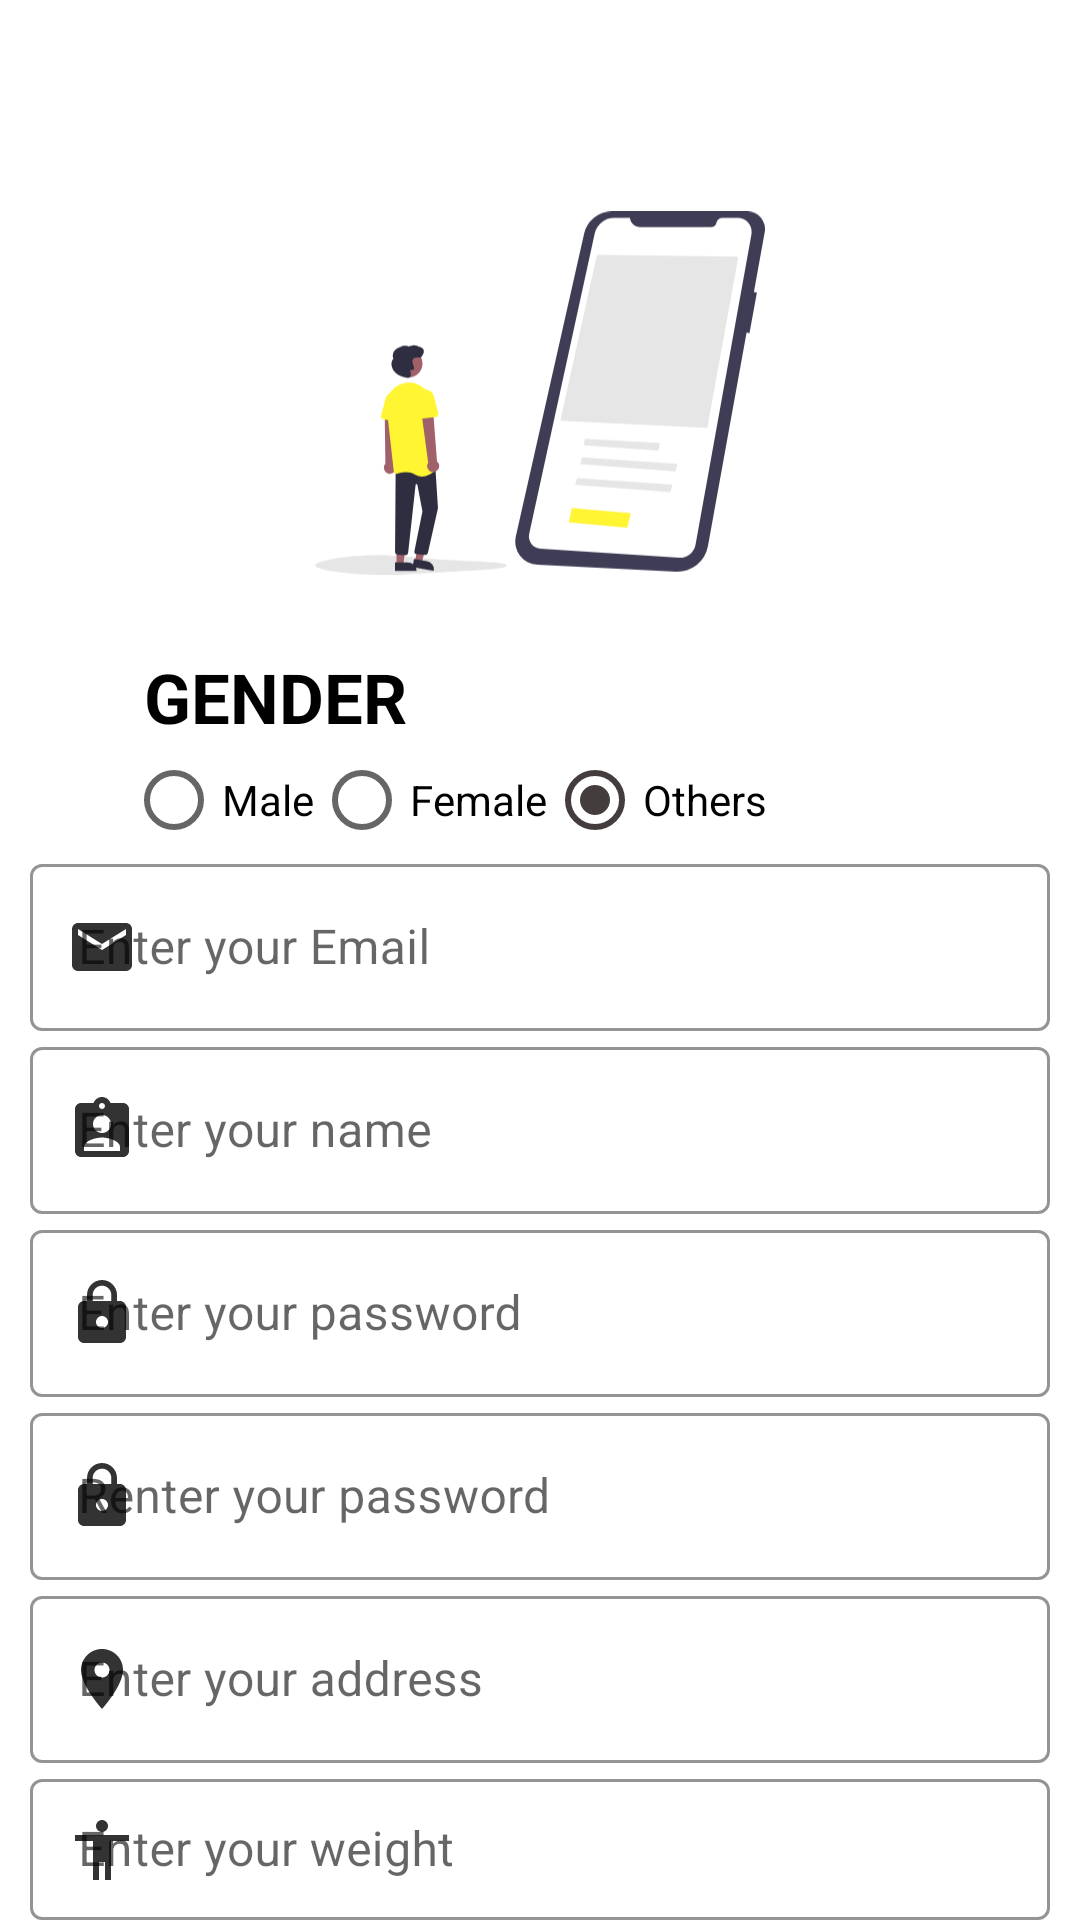

Reconstruct the res/layout file that produces this screen, plus the resources it refers to.
<!-- AndroidManifest.xml: application theme AppTheme -->
<!-- res/layout/activity_ragister.xml -->
<?xml version="1.0" encoding="utf-8"?>
<RelativeLayout
    xmlns:android="http://schemas.android.com/apk/res/android"
    xmlns:app="http://schemas.android.com/apk/res-auto"
    xmlns:tools="http://schemas.android.com/tools"
    android:layout_width="match_parent"
 android:background="#ffffff"

    android:layout_height="match_parent"
    tools:context=".authantication.RagisterActivity">

    <androidx.appcompat.widget.Toolbar
        android:layout_width="match_parent"
        android:layout_height="wrap_content"
        android:layout_alignParentTop="true"
        android:minHeight="?attr/actionBarSize"
        android:id="@+id/toolbar"
        android:background="#ffffff"
        />
<ImageView
    android:layout_centerInParent="true"
    android:layout_below="@+id/toolbar"
    android:id="@+id/imgReg"
    android:layout_width="150dp"
    android:layout_height="150dp"
   android:src="@drawable/ic_undraw_my_app"
    />

    <TextView
        android:id="@+id/txtGender"
        android:layout_width="wrap_content"
        android:layout_height="wrap_content"
        android:text="GENDER"
        android:layout_marginTop="11dp"
        android:textStyle="bold"
        android:textSize="23sp"
        android:layout_marginLeft="48dp"
        android:textColor="#000000"
        android:layout_below="@id/imgReg"
        />
    <RadioGroup
        android:layout_width="wrap_content"
        android:layout_height="wrap_content"
        android:id="@+id/rg"
        android:orientation="horizontal"
        android:layout_below="@+id/txtGender"
        android:layout_marginTop="3dp"
        android:layout_marginLeft="42dp"
        >
        <RadioButton
            android:id="@+id/male"
            android:text="Male"
            android:layout_width="wrap_content"
            android:layout_height="wrap_content"/>


        <RadioButton
            android:text="Female"
            android:id="@+id/female"
            android:layout_width="wrap_content"
            android:layout_height="wrap_content"/>

        <RadioButton
            android:text="Others"
            android:id="@+id/other"
            android:checked="true"
            android:layout_width="wrap_content"
            android:layout_height="wrap_content"/>

    </RadioGroup>

    <Button
        android:id="@+id/button"
        android:layout_width="match_parent"
        android:layout_height="wrap_content"
        android:layout_below="@id/inputWeight"
        android:layout_marginStart="32dp"
        android:layout_marginTop="19dp"
        android:layout_marginEnd="32dp"
        android:background="@drawable/round_shape"
        android:text="REGISTER"
        android:textColor="#ffffff" />
    <com.google.android.material.textfield.TextInputLayout
        android:layout_below="@+id/rg"
        android:layout_centerInParent="true"
        android:layout_width="340dp"
        android:layout_height="wrap_content"
        style="@style/Widget.MaterialComponents.TextInputLayout.OutlinedBox"
        android:hint="Enter your Email"
        app:hintTextColor="#000000"
        app:boxStrokeColor="#000000"
        app:boxStrokeWidthFocused="2dp"
        app:startIconDrawable="@drawable/ic_email"
        app:startIconTint="#000000"
        app:endIconMode="clear_text"
        app:endIconTint="#000000"
        android:id="@+id/inputEmails"

        >
        <com.google.android.material.textfield.TextInputEditText
            android:layout_width="match_parent"
            android:layout_height="match_parent"

            android:textColor="#000000"
            />
    </com.google.android.material.textfield.TextInputLayout>
    <com.google.android.material.textfield.TextInputLayout
        android:layout_below="@+id/inputEmails"
        android:layout_centerInParent="true"
        android:layout_width="340dp"
        android:layout_height="wrap_content"
        style="@style/Widget.MaterialComponents.TextInputLayout.OutlinedBox"
        android:hint="Enter your name"
        app:hintTextColor="#000000"
        app:boxStrokeColor="#000000"
        app:boxStrokeWidthFocused="2dp"
        app:startIconDrawable="@drawable/ic_name"
        app:startIconTint="#000000"
        app:endIconMode="clear_text"
        app:endIconTint="#000000"
        android:id="@+id/inputName"

        >
        <com.google.android.material.textfield.TextInputEditText
            android:layout_width="match_parent"
            android:layout_height="match_parent"

            android:textColor="#000000"
            />
    </com.google.android.material.textfield.TextInputLayout>


    <com.google.android.material.textfield.TextInputLayout
        android:layout_below="@+id/inputName"
        android:layout_centerInParent="true"
        android:layout_width="340dp"
        android:layout_height="wrap_content"
        style="@style/Widget.MaterialComponents.TextInputLayout.OutlinedBox"
        android:hint="Enter your password"
        app:hintTextColor="#000000"
        app:boxStrokeColor="#000000"
        app:boxStrokeWidthFocused="2dp"
        app:startIconDrawable="@drawable/ic_lock"
        app:startIconTint="#000000"
        app:endIconMode="clear_text"
        app:endIconTint="#000000"
        android:id="@+id/inputPassword"

        >
        <com.google.android.material.textfield.TextInputEditText
            android:layout_width="match_parent"
            android:layout_height="match_parent"
android:inputType="numberPassword"
            android:maxLength="6"
            android:textColor="#000000"
            />
    </com.google.android.material.textfield.TextInputLayout>
    <com.google.android.material.textfield.TextInputLayout
        android:layout_below="@+id/inputPassword"
        android:layout_centerInParent="true"
        android:layout_width="340dp"
        android:layout_height="wrap_content"
        style="@style/Widget.MaterialComponents.TextInputLayout.OutlinedBox"
        android:hint="Renter your password"
        app:hintTextColor="#000000"
        app:boxStrokeColor="#000000"
        app:boxStrokeWidthFocused="2dp"
        app:startIconDrawable="@drawable/ic_lock"
        app:startIconTint="#000000"
        app:endIconMode="clear_text"
        app:endIconTint="#000000"
        android:id="@+id/inputcPassword"

        >
        <com.google.android.material.textfield.TextInputEditText
            android:layout_width="match_parent"
            android:layout_height="match_parent"
android:inputType="numberPassword"
            android:maxLength="6"
            android:textColor="#000000"
            />
    </com.google.android.material.textfield.TextInputLayout>
    <com.google.android.material.textfield.TextInputLayout
        android:layout_below="@+id/inputcPassword"
        android:layout_centerInParent="true"
        android:layout_width="340dp"
        android:layout_height="wrap_content"
        style="@style/Widget.MaterialComponents.TextInputLayout.OutlinedBox"
        android:hint="Enter your address"
        app:hintTextColor="#000000"
        app:boxStrokeColor="#000000"
        app:boxStrokeWidthFocused="2dp"
        app:startIconDrawable="@drawable/ic_location"
        app:startIconTint="#000000"
        app:endIconMode="clear_text"
        app:endIconTint="#000000"
        android:id="@+id/inputLocation"

        >
        <com.google.android.material.textfield.TextInputEditText
            android:layout_width="match_parent"
            android:layout_height="match_parent"

            android:textColor="#000000"
            />
    </com.google.android.material.textfield.TextInputLayout>
    <com.google.android.material.textfield.TextInputLayout
        android:layout_below="@+id/inputLocation"
        android:layout_centerInParent="true"
        android:layout_width="340dp"
        android:layout_height="wrap_content"
        style="@style/Widget.MaterialComponents.TextInputLayout.OutlinedBox"
        android:hint="Enter your weight"
        app:hintTextColor="#000000"
        app:boxStrokeColor="#000000"
        app:boxStrokeWidthFocused="2dp"
        app:startIconDrawable="@drawable/ic_weight"
        app:startIconTint="#000000"
        app:endIconMode="clear_text"
        app:endIconTint="#000000"
        android:id="@+id/inputWeight"

        >
        <com.google.android.material.textfield.TextInputEditText
            android:layout_width="match_parent"
            android:layout_height="match_parent"

            android:textColor="#000000"
            />
    </com.google.android.material.textfield.TextInputLayout>




</RelativeLayout>
<!-- resources referenced by this layout -->
<resources>
  <!-- drawable ic_email (drawable-anydpi) -->
  <vector xmlns:android="http://schemas.android.com/apk/res/android"
      android:width="24dp"
      android:height="24dp"
      android:viewportWidth="24"
      android:viewportHeight="24"
      android:tint="#E22B2524"
      android:alpha="0.8">
      <path
          android:fillColor="#FF000000"
          android:pathData="M20,4L4,4c-1.1,0 -1.99,0.9 -1.99,2L2,18c0,1.1 0.9,2 2,2h16c1.1,0 2,-0.9 2,-2L22,6c0,-1.1 -0.9,-2 -2,-2zM20,8l-8,5 -8,-5L4,6l8,5 8,-5v2z"/>
  </vector>
  <!-- drawable ic_location (drawable-anydpi) -->
  <vector xmlns:android="http://schemas.android.com/apk/res/android"
      android:width="24dp"
      android:height="24dp"
      android:viewportWidth="24"
      android:viewportHeight="24"
      android:tint="#E22B2524"
      android:alpha="0.8">
      <path
          android:fillColor="#FF000000"
          android:pathData="M12,2C8.13,2 5,5.13 5,9c0,5.25 7,13 7,13s7,-7.75 7,-13c0,-3.87 -3.13,-7 -7,-7zM12,11.5c-1.38,0 -2.5,-1.12 -2.5,-2.5s1.12,-2.5 2.5,-2.5 2.5,1.12 2.5,2.5 -1.12,2.5 -2.5,2.5z"/>
  </vector>
  <!-- drawable ic_lock (drawable-anydpi) -->
  <vector xmlns:android="http://schemas.android.com/apk/res/android"
      android:width="24dp"
      android:height="24dp"
      android:viewportWidth="24"
      android:viewportHeight="24"
      android:tint="#E22B2524"
      android:alpha="0.8">
      <path
          android:fillColor="#FF000000"
          android:pathData="M18,8h-1L17,6c0,-2.76 -2.24,-5 -5,-5S7,3.24 7,6v2L6,8c-1.1,0 -2,0.9 -2,2v10c0,1.1 0.9,2 2,2h12c1.1,0 2,-0.9 2,-2L20,10c0,-1.1 -0.9,-2 -2,-2zM12,17c-1.1,0 -2,-0.9 -2,-2s0.9,-2 2,-2 2,0.9 2,2 -0.9,2 -2,2zM15.1,8L8.9,8L8.9,6c0,-1.71 1.39,-3.1 3.1,-3.1 1.71,0 3.1,1.39 3.1,3.1v2z"/>
  </vector>
  <!-- drawable ic_name (drawable-anydpi) -->
  <vector xmlns:android="http://schemas.android.com/apk/res/android"
      android:width="24dp"
      android:height="24dp"
      android:viewportWidth="24"
      android:viewportHeight="24"
      android:tint="#E22B2524"
      android:alpha="0.8">
      <path
          android:fillColor="#FF000000"
          android:pathData="M19,3h-4.18C14.4,1.84 13.3,1 12,1c-1.3,0 -2.4,0.84 -2.82,2L5,3c-1.1,0 -2,0.9 -2,2v14c0,1.1 0.9,2 2,2h14c1.1,0 2,-0.9 2,-2L21,5c0,-1.1 -0.9,-2 -2,-2zM12,3c0.55,0 1,0.45 1,1s-0.45,1 -1,1 -1,-0.45 -1,-1 0.45,-1 1,-1zM12,7c1.66,0 3,1.34 3,3s-1.34,3 -3,3 -3,-1.34 -3,-3 1.34,-3 3,-3zM18,19L6,19v-1.4c0,-2 4,-3.1 6,-3.1s6,1.1 6,3.1L18,19z"/>
  </vector>
  <!-- drawable ic_undraw_my_app: vector/xml drawable (drawable, 5660 chars, omitted) -->
  <!-- drawable ic_weight (drawable-anydpi) -->
  <vector xmlns:android="http://schemas.android.com/apk/res/android"
      android:width="24dp"
      android:height="24dp"
      android:viewportWidth="24"
      android:viewportHeight="24"
      android:tint="#E22B2524"
      android:alpha="0.8">
      <path
          android:fillColor="#FF000000"
          android:pathData="M12,2c1.1,0 2,0.9 2,2s-0.9,2 -2,2 -2,-0.9 -2,-2 0.9,-2 2,-2zM21,9h-6v13h-2v-6h-2v6L9,22L9,9L3,9L3,7h18v2z"/>
  </vector>
  <!-- drawable round_shape (drawable) -->
  <?xml version="1.0" encoding="utf-8"?>
  <shape xmlns:android="http://schemas.android.com/apk/res/android">
      <solid android:color="#EC191615" />
      <corners android:radius="10dp" />
  </shape>
  <style name="AppTheme" parent="Theme.MaterialComponents.Light.NoActionBar.Bridge">
          
          <item name="colorPrimary">@color/colorPrimary</item>
          <item name="colorPrimaryDark">@color/colorPrimaryDark</item>
          <item name="colorAccent">@color/colorAccent</item>
  
          <item name="android:statusBarColor">#2B028E</item>
          <item name="android:windowLightStatusBar">true</item>
  
  
  
      </style>
  <color name="colorPrimary">#6200EE</color>
  <color name="colorPrimaryDark">#C2185B</color>
  <color name="colorAccent">#E22B2524</color>
</resources>
